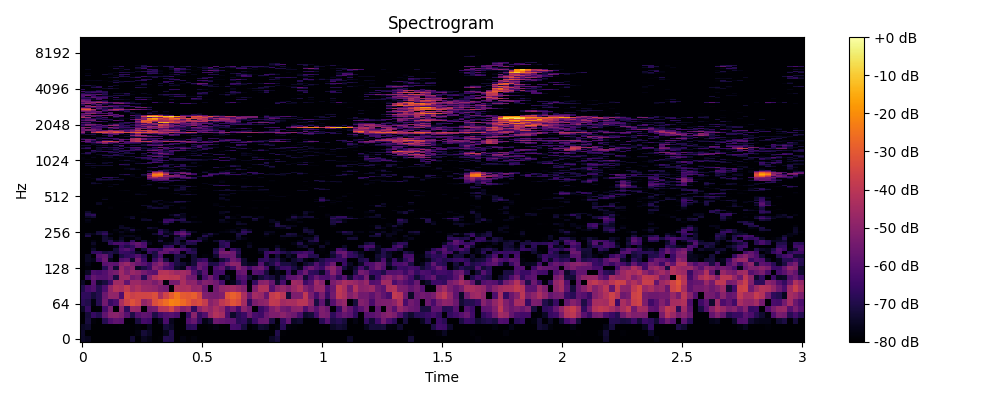

Values plotted in this chart, from the file beside it:
0, 1, 2, 3, 4, 5, 6, 7, 8, 9, 10, 11, 12, 13, 14, 15, 16, 17, 18, 19, 20, 21, 22, 23
-74.59, -75.92, -80.0, -80.0, -80.0, -80.0, -80.0, -80.0, -80.0, -72.84, -80.0, -75.41, -77.2, -80.0, -79.37, -69.1, -70.25, -80.0, -77.74, -79.48, -78.33, -80.0, -80.0, -80.0
-74.2, -80.0, -80.0, -80.0, -80.0, -80.0, -80.0, -80.0, -80.0, -80.0, -78.26, -72.44, -74.74, -80.0, -80.0, -76.21, -69.73, -80.0, -80.0, -80.0, -80.0, -80.0, -80.0, -80.0
-75.19, -73.77, -80.0, -80.0, -79.56, -80.0, -80.0, -79.1, -79.17, -80.0, -78.93, -80.0, -76.14, -80.0, -80.0, -72.17, -74.45, -80.0, -80.0, -68.17, -67.24, -80.0, -80.0, -78.8
-80.0, -71.58, -78.64, -80.0, -69, -61.42, -58.31, -59.17, -80.0, -80.0, -71.27, -63.47, -65.25, -80.0, -75.87, -62.23, -75.78, -80.0, -80.0, -60.75, -56.64, -67.11, -76.94, -73.49
-80.0, -72.25, -66.04, -69.35, -58.16, -50.64, -50.22, -52.84, -59.96, -70.62, -61.02, -58.19, -59.21, -70.43, -64.37, -61.16, -59.85, -62.2, -80.0, -66.2, -50.12, -66.43, -61.17, -47.64
-74.68, -66.49, -80.0, -79.11, -63.87, -53.14, -80.0, -49.87, -67.21, -47.3, -48.19, -80.0, -55.2, -53.79, -41.34, -40.84, -35.07, -44.37, -51.71, -48.66, -67.13, -49.71, -44.63, -48.64
-68.16, -69.72, -77.75, -68.93, -54.96, -66.13, -62.3, -43.92, -36.66, -32.09, -35.41, -48.71, -44.72, -33.09, -29.58, -26.01, -22.18, -23.18, -26.46, -30.16, -34.82, -33.03, -38.01, -50.67
-67.29, -67.62, -72.19, -69, -56.08, -48.6, -48.98, -61.38, -34.12, -37.02, -35.55, -35.51, -35.3, -32.65, -43.96, -35.68, -29.9, -24.79, -29.88, -30.67, -29.03, -34.57, -52.42, -53.53
-70.17, -63.59, -61.15, -69.24, -61.71, -48.21, -41.92, -43.84, -38.72, -45.85, -42.53, -47.11, -47.74, -48.85, -52.71, -54.17, -80.0, -42.56, -43.7, -42.51, -48.13, -47.47, -56.52, -80.0
-74.64, -80.0, -59.96, -74.44, -71.26, -63.99, -46.1, -45.7, -57.96, -46.6, -46.72, -49.88, -49.6, -53.67, -49.04, -78.32, -54.15, -53.85, -43.48, -49.74, -49.16, -56.58, -51.29, -52.56
-79.43, -65.9, -57.3, -60.01, -60.31, -56.87, -70.83, -46.72, -46.18, -55.25, -52.48, -68.29, -51.3, -42.62, -38.99, -39.25, -40.13, -39.53, -45.17, -53.98, -55.32, -76.16, -62.41, -54.54
-80.0, -74.74, -62.07, -63.24, -60.64, -55.59, -53.66, -46.16, -52.46, -46.93, -49.17, -54.18, -57.84, -59.65, -41.81, -41.15, -43.66, -46.57, -45.3, -47.4, -60.09, -69.51, -59.97, -80.0
-80.0, -78.5, -80.0, -80.0, -69.05, -56.5, -72.85, -47.57, -54.03, -50.03, -74.86, -70.83, -65.95, -51.12, -54.97, -62.26, -64.17, -73.92, -76.38, -59.36, -66.41, -55.65, -61.32, -80.0
-80.0, -76.92, -80.0, -80.0, -59.55, -57.93, -59.25, -50.41, -47.14, -52.48, -56.71, -59.74, -64.8, -54.52, -49.97, -56.82, -64.68, -71.09, -73.44, -77.02, -71.91, -57.04, -58.64, -70.56
-80.0, -75.13, -76.49, -63.72, -56.24, -75.62, -80.0, -61.47, -59.29, -73.96, -53.74, -65.21, -80.0, -65.69, -56.46, -71.2, -80.0, -70.54, -80.0, -80.0, -72.5, -67.63, -65.09, -77
-80.0, -75.2, -80.0, -60.09, -57.77, -69.28, -80.0, -70.71, -67.16, -65.42, -60.71, -68.75, -80.0, -70.72, -62.03, -80.0, -80.0, -70.74, -71.57, -80.0, -72.76, -80.0, -78.21, -79.08
-80.0, -80.0, -67.41, -66.14, -71.36, -69.69, -72.03, -65.22, -66.45, -68.8, -74.76, -80.0, -66.45, -70.96, -57.86, -57.9, -64.34, -60.63, -78.54, -68, -68.81, -80.0, -80.0, -79.67
-80.0, -80.0, -74.01, -80.0, -80.0, -80.0, -72.05, -62.91, -59.77, -64.42, -80.0, -72.14, -63.56, -64.13, -66.59, -57.18, -55.41, -59.47, -62.7, -65.74, -71.85, -80.0, -80.0, -80.0
-80.0, -80.0, -77.67, -80.0, -80.0, -79.05, -77.01, -65.87, -70.21, -66.99, -59.03, -61.31, -80.0, -80.0, -80.0, -67.65, -65.38, -80.0, -69.68, -80.0, -78.43, -80.0, -80.0, -80.0
-80.0, -80.0, -74.62, -80.0, -80.0, -67.61, -62.71, -62.64, -65.3, -60.39, -57.19, -62.28, -76.04, -80.0, -78.29, -76.28, -74.78, -69.77, -75.16, -69.42, -70.37, -80.0, -80.0, -80.0
-80.0, -80.0, -77.77, -79.7, -72.66, -68.73, -75.64, -72.42, -80.0, -66.9, -80.0, -72.37, -78.73, -79.48, -70.8, -79.24, -78.53, -70.36, -80.0, -66.65, -65.01, -67.86, -78.1, -80.0
-80.0, -79.46, -80.0, -80.0, -72.7, -75.13, -80.0, -74.96, -80.0, -78.9, -75.47, -80.0, -80.0, -80.0, -76.98, -78.21, -80.0, -70.5, -70.78, -80.0, -79.79, -73.07, -75.32, -80.0
-79.11, -70.17, -80.0, -80.0, -73.13, -80.0, -80.0, -77.39, -76.07, -75.37, -78.2, -80.0, -80.0, -80.0, -76.93, -69.86, -79.52, -75.59, -64.28, -73.83, -80.0, -80.0, -69.1, -75.46
-80.0, -73.8, -76.26, -71.72, -67.14, -76.35, -80.0, -78.38, -80.0, -80.0, -80.0, -80.0, -80.0, -73.53, -66.6, -76, -74.22, -60.82, -56, -62.84, -80.0, -80.0, -75.64, -70.72
-80.0, -80.0, -80.0, -72.45, -70.01, -80.0, -78.87, -75.48, -78.29, -76.81, -80.0, -80.0, -80.0, -80.0, -66.24, -72.92, -76.71, -64.85, -59.76, -70.98, -75.48, -80.0, -80.0, -80.0
-80.0, -80.0, -80.0, -80.0, -80.0, -80.0, -77.74, -80.0, -77.04, -70.33, -78.11, -80.0, -78.96, -78.48, -70.06, -74.85, -80.0, -80.0, -71.98, -80.0, -80.0, -80.0, -80.0, -80.0
-80.0, -80.0, -80.0, -80.0, -80.0, -80.0, -80.0, -74.52, -74.53, -78.11, -80.0, -80.0, -73.24, -75.8, -80.0, -80.0, -80.0, -80.0, -80.0, -80.0, -80.0, -80.0, -80.0, -80.0
-80.0, -80.0, -80.0, -80.0, -80.0, -80.0, -80.0, -75.58, -80.0, -80.0, -80.0, -80.0, -80.0, -80.0, -80.0, -80.0, -80.0, -80.0, -80.0, -80.0, -80.0, -80.0, -80.0, -80.0
-80.0, -80.0, -80.0, -80.0, -80.0, -80.0, -80.0, -80.0, -80.0, -80.0, -80.0, -80.0, -80.0, -80.0, -80.0, -73.87, -80.0, -80.0, -80.0, -80.0, -80.0, -80.0, -80.0, -80.0
-80.0, -78.09, -80.0, -80.0, -80.0, -80.0, -80.0, -80.0, -80.0, -80.0, -80.0, -80.0, -80.0, -80.0, -77.29, -64.33, -68.78, -80.0, -73.67, -73.32, -77.05, -77.9, -80.0, -80.0
-80.0, -76.73, -79.57, -80.0, -80.0, -80.0, -80.0, -80.0, -80.0, -80.0, -80.0, -74.33, -73.58, -80.0, -80.0, -66.16, -64.11, -69.25, -68.83, -80.0, -80.0, -80.0, -80.0, -80.0
-80.0, -80.0, -80.0, -80.0, -80.0, -80.0, -80.0, -80.0, -80.0, -72.95, -80.0, -76.13, -80.0, -80.0, -80.0, -74.67, -74.01, -80.0, -71.83, -80.0, -80.0, -80.0, -80.0, -80.0
-80.0, -74.51, -72.75, -80.0, -80.0, -80.0, -80.0, -80.0, -77.85, -75.05, -80.0, -80.0, -80.0, -80.0, -80.0, -80.0, -80.0, -75.83, -75.87, -80.0, -77.67, -80.0, -80.0, -80.0
-80.0, -70.2, -67.6, -80.0, -80.0, -80.0, -80.0, -80.0, -80.0, -80.0, -80.0, -80.0, -80.0, -80.0, -80.0, -80.0, -75.82, -70.42, -76.42, -80.0, -80.0, -79.46, -80.0, -80.0
-80.0, -70.09, -75.22, -80.0, -80.0, -80.0, -80.0, -80.0, -80.0, -80.0, -80.0, -80.0, -80.0, -80.0, -80.0, -80.0, -80.0, -80.0, -75.09, -80.0, -80.0, -80.0, -79.86, -80.0
-80.0, -74.01, -80.0, -80.0, -80.0, -80.0, -80.0, -80.0, -80.0, -80.0, -80.0, -78.79, -80.0, -80.0, -80.0, -80.0, -80.0, -80.0, -80.0, -80.0, -80.0, -80.0, -80.0, -80.0
-80.0, -80.0, -80.0, -80.0, -80.0, -79.81, -80.0, -80.0, -80.0, -80.0, -80.0, -80.0, -80.0, -80.0, -80.0, -80.0, -80.0, -80.0, -80.0, -80.0, -80.0, -80.0, -80.0, -80.0
-80.0, -80.0, -80.0, -80.0, -80.0, -79.77, -80.0, -80.0, -80.0, -80.0, -80.0, -80.0, -80.0, -80.0, -80.0, -80.0, -80.0, -80.0, -80.0, -79.43, -80.0, -80.0, -80.0, -80.0
-80.0, -80.0, -80.0, -80.0, -80.0, -78.49, -80.0, -80.0, -80.0, -80.0, -80.0, -80.0, -75.03, -72.03, -72.86, -74.79, -80.0, -80.0, -77.13, -80.0, -80.0, -80.0, -80.0, -80.0
-80.0, -80.0, -80.0, -80.0, -80.0, -79.06, -80.0, -80.0, -80.0, -80.0, -80.0, -80.0, -72.01, -77.18, -80.0, -74.63, -80.0, -80.0, -78.29, -80.0, -80.0, -80.0, -80.0, -80.0
-80.0, -80.0, -80.0, -80.0, -80.0, -80.0, -80.0, -80.0, -80.0, -80.0, -80.0, -74.59, -75, -80.0, -80.0, -75.48, -76.12, -80.0, -80.0, -80.0, -80.0, -80.0, -80.0, -80.0
-80.0, -80.0, -80.0, -75.26, -80.0, -80.0, -80.0, -80.0, -80.0, -80.0, -80.0, -80.0, -80.0, -79.72, -75.98, -79.57, -80.0, -80.0, -80.0, -80.0, -80.0, -80.0, -80.0, -80.0
-80.0, -80.0, -80.0, -75.46, -79.34, -80.0, -80.0, -80.0, -80.0, -80.0, -80.0, -80.0, -80.0, -76.87, -80.0, -77.58, -75.88, -72.7, -75.13, -80.0, -80.0, -80.0, -80.0, -80.0
-80.0, -80.0, -80.0, -80.0, -80.0, -80.0, -80.0, -79.4, -79.07, -80.0, -80.0, -80.0, -80.0, -74.67, -79.67, -77.7, -78.34, -70.22, -70.21, -75.91, -80.0, -80.0, -80.0, -80.0
-80.0, -80.0, -80.0, -80.0, -80.0, -80.0, -80.0, -80.0, -80.0, -80.0, -80.0, -80.0, -80.0, -76.56, -74.73, -80.0, -80.0, -80.0, -80.0, -80.0, -80.0, -80.0, -80.0, -80.0
-80.0, -80.0, -80.0, -80.0, -75.29, -80, -80.0, -80.0, -80.0, -80.0, -80.0, -80.0, -80.0, -80.0, -80.0, -80.0, -80.0, -80.0, -80.0, -80.0, -80.0, -80.0, -80.0, -80.0
-80.0, -80.0, -80.0, -80.0, -79.02, -80.0, -80.0, -80.0, -80.0, -80.0, -80.0, -80.0, -80.0, -80.0, -80.0, -80.0, -80.0, -80.0, -80.0, -80.0, -80.0, -80.0, -80.0, -80.0
-80.0, -80.0, -80.0, -80.0, -80.0, -80.0, -80.0, -80.0, -80.0, -80.0, -80.0, -80.0, -80.0, -80.0, -80.0, -80.0, -80.0, -80.0, -80.0, -80.0, -80.0, -80.0, -80.0, -80.0
-80.0, -80.0, -80.0, -80.0, -80.0, -80.0, -80.0, -80.0, -80.0, -80.0, -80.0, -79.4, -80.0, -80.0, -80.0, -80.0, -80.0, -80.0, -78.76, -80.0, -80.0, -80.0, -80.0, -80.0
-80.0, -80.0, -80.0, -80.0, -80.0, -80.0, -80.0, -80.0, -80.0, -80.0, -75.37, -76.5, -80.0, -80.0, -80.0, -80.0, -80.0, -80.0, -74.06, -71.67, -75.11, -79.8, -80.0, -80.0
-80.0, -80.0, -80.0, -80.0, -80.0, -80.0, -80.0, -80.0, -80.0, -80.0, -78.06, -80.0, -80.0, -80.0, -80.0, -80.0, -79.07, -76.47, -80.0, -79.67, -80.0, -80.0, -80.0, -80.0
-80.0, -80.0, -80.0, -80.0, -80.0, -80.0, -80.0, -80.0, -80.0, -80.0, -80.0, -80.0, -80.0, -80.0, -80.0, -80.0, -80.0, -80.0, -80.0, -80.0, -80.0, -80.0, -80.0, -80.0
-80.0, -80.0, -80.0, -80.0, -80.0, -80.0, -80.0, -80.0, -80.0, -80.0, -80.0, -78.66, -80.0, -80.0, -80.0, -80.0, -80.0, -79.91, -79.54, -77.24, -80.0, -80.0, -80.0, -80.0
-80.0, -80.0, -80.0, -80.0, -80.0, -80.0, -80.0, -78.3, -77.34, -80.0, -80.0, -80.0, -80.0, -80.0, -80.0, -80.0, -80.0, -73.32, -75.81, -80.0, -80.0, -80.0, -80.0, -80.0
-80.0, -80.0, -80.0, -80.0, -80.0, -80.0, -80.0, -79.78, -80.0, -80.0, -80.0, -80.0, -80.0, -80.0, -80.0, -79.85, -80.0, -74.86, -71.76, -78.82, -78.32, -80.0, -80.0, -80.0
-80.0, -80.0, -80.0, -80.0, -80.0, -80.0, -80.0, -80.0, -80.0, -80.0, -80.0, -80.0, -80.0, -80.0, -73.95, -74.28, -80.0, -76.41, -72.92, -80.0, -80.0, -80.0, -78.85, -80.0
-80.0, -80.0, -80.0, -80.0, -80.0, -80.0, -80.0, -80.0, -80.0, -80.0, -80.0, -80.0, -80.0, -80.0, -72.93, -75.46, -80.0, -78.96, -71.77, -80.0, -80.0, -80.0, -80.0, -80.0
-80.0, -80.0, -80.0, -80.0, -80.0, -76.61, -80.0, -80.0, -80.0, -80.0, -80.0, -80.0, -80.0, -80.0, -80.0, -80.0, -80.0, -80.0, -73.53, -70.53, -76.22, -80.0, -80.0, -80.0
-80.0, -80.0, -80.0, -80.0, -80.0, -80.0, -80.0, -80.0, -80.0, -80.0, -80.0, -80.0, -80.0, -80.0, -80.0, -80.0, -77.4, -80.0, -79.38, -73.12, -80.0, -80.0, -80.0, -80.0
-80.0, -80.0, -80.0, -80.0, -80.0, -80.0, -80.0, -80.0, -80.0, -80.0, -80.0, -77.44, -77.57, -80.0, -80.0, -80.0, -76.78, -73.91, -74.6, -80.0, -80.0, -80.0, -80.0, -80.0
... 965 more rows
